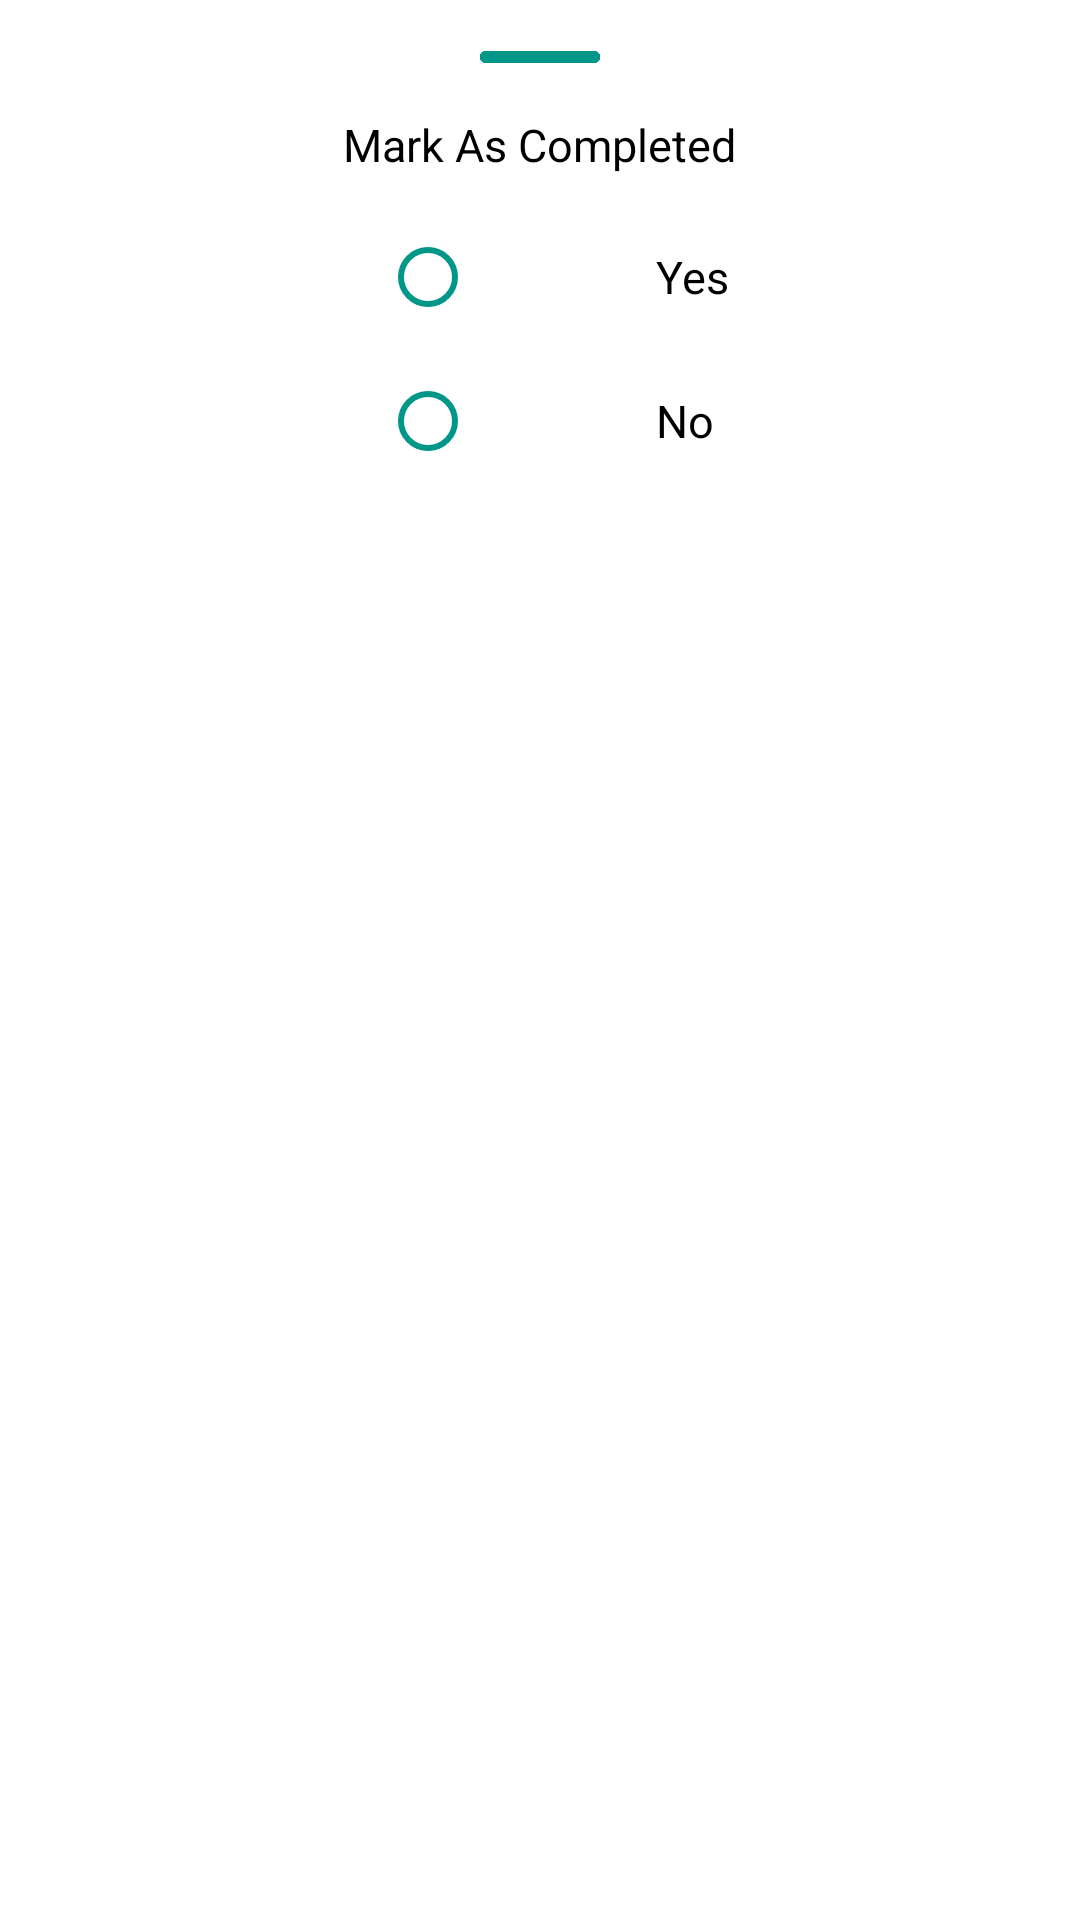

The Android layout XML behind this screen, and the referenced resources:
<!-- AndroidManifest.xml: application theme Theme.ToDoList -->
<!-- res/layout/bottom_sheet.xml -->
<?xml version="1.0" encoding="utf-8"?>
<RelativeLayout xmlns:android="http://schemas.android.com/apk/res/android"
    xmlns:app="http://schemas.android.com/apk/res-auto"
    android:layout_width="match_parent"
    android:layout_height="match_parent">

    <ImageView
        android:id="@+id/line"
        android:layout_width="40dp"
        android:layout_height="wrap_content"
        android:layout_marginTop="10dp"
        android:layout_centerHorizontal="true"
        android:src="@drawable/bottom_sheet"
        />

    <TextView
        android:id="@+id/textView"
        android:layout_width="wrap_content"
        android:layout_height="wrap_content"
        android:layout_centerHorizontal="true"
        android:layout_below="@id/line"
        android:layout_marginTop="10dp"
        android:textSize="15sp"
        android:textColor="@color/black"
        android:text="Mark As Completed" />

    <RadioGroup
        android:id="@+id/radioGroup"
        android:layout_width="wrap_content"
        android:layout_marginTop="10dp"
        android:layout_below="@id/textView"
        android:paddingStart="10dp"
        android:layout_centerHorizontal="true"
        android:paddingBottom="15dp"
        android:layout_height="wrap_content">

        <RadioButton
            android:id="@+id/yesButton"
            android:layout_width="match_parent"
            android:layout_height="wrap_content"
            android:textSize="15sp"
            android:paddingStart="60dp"
            android:buttonTint="@color/teal_800"
            android:text="Yes" />

        <RadioButton
            android:id="@+id/noButton"
            android:layout_width="match_parent"
            android:layout_height="wrap_content"
            android:paddingStart="60dp"
            android:textSize="15sp"
            android:buttonTint="@color/teal_800"
            android:text="No" />
    </RadioGroup>


</RelativeLayout>
<!-- resources referenced by this layout -->
<resources>
  <color name="black">#FF000000</color>
  <color name="teal_800">#009688</color>
  <!-- drawable bottom_sheet: png bitmap (drawable, 171 bytes) -->
  <style name="Theme.ToDoList" parent="Theme.MaterialComponents.DayNight.NoActionBar">
          
          <item name="colorPrimary">#009688</item>
          <item name="colorPrimaryVariant">@color/purple_700</item>
          <item name="colorOnPrimary">@color/white</item>
          
          <item name="colorSecondary">@color/teal_200</item>
          <item name="colorSecondaryVariant">@color/teal_700</item>
          <item name="colorOnSecondary">@color/black</item>
          
          <item name="android:statusBarColor">#009688</item>
          
      </style>
  <color name="purple_700">#FF3700B3</color>
  <color name="white">#FFFFFFFF</color>
  <color name="teal_200">#FF03DAC5</color>
  <color name="teal_700">#FF018786</color>
</resources>
